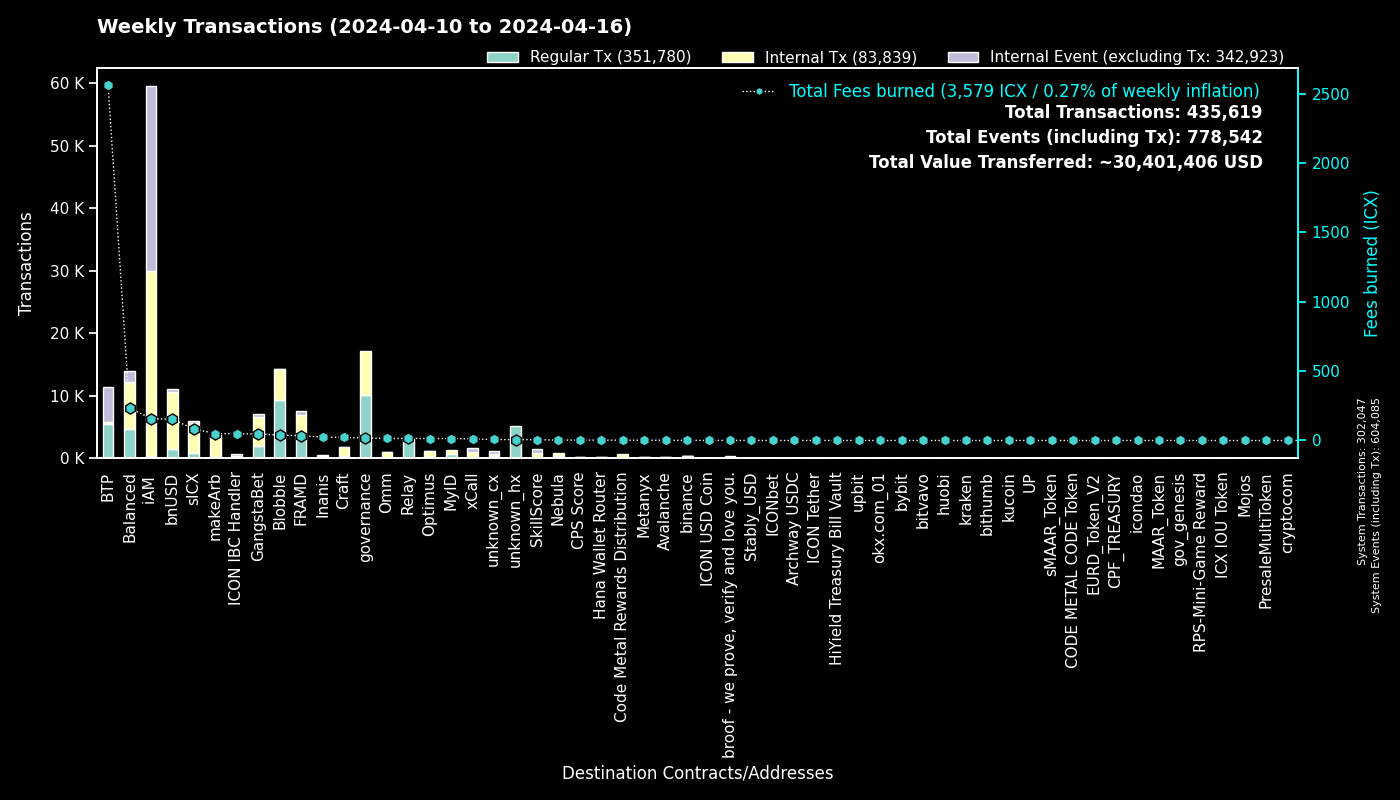

The data file committed next to this chart (first rows):
to, Regular Tx, Fees burned, to_def, Internal Tx, Internal Event (excluding Tx), group
0, 302031, 0.0, System, 16, 302038, System
cx00000000000000000000000000000000000000…, 10156, 17.96, governance, 6959, 0, governance
cxee7a00755a757e3c519a0616456030e33dc9d4…, 5507, 2556, BTP_2, 0, 5522, BTP
cxf14dea1cff7ceb29a46e6d04533a08f84441e4…, 4910, 20.65, Blobble Stake Token, 5016, 3, Blobble
cxf2ca3b655a782f39227934d37ff3b77f9b1ebc…, 4369, 17.77, Blobble, 0, 0, Blobble
cx66d4d90f5f113eba575bf793570135f9b10cec…, 3356, 88.17, balanced_loans, 1844, 1043, Balanced
cxca5faa5a71d986a2e84dd7e6f5ff791d29901e…, 3068, 14.36, Relay_4, 0, 0, Relay
cx2aa9b28a657e3121b75d3d4fe65e569398645d…, 3044, 30.3, FRAMD Token, 3414, 86, FRAMD
cx88fd7df7ddff82f7cc735c871dc519838cb235…, 1547, 152.5, bnUSD, 9057, 461, bnUSD
cxe5c2c460364acc5f8c1d5ca925930043d8d9c9…, 1055, 4.936, GangstaBet Crown, 1077, 0, GangstaBet
cx2609b924e33ef00b648a409245c7ea394c4678…, 881, 83.07, sICX, 4778, 238, sICX
cx5a0af85407c69945eb318d4ac18e9e84218416…, 407, 24.62, GangWar Simulation, 1193, 322, GangstaBet
cxba62bb61baf8dd8b6a04633fe33806547785a0…, 399, 12.24, MyID_3, 399, 0, MyID
hxb568381d35d3e7a6383200e8a0d30310af20b9…, 358, 0.4475, binance_hot, 0, 0, binance
cx69bcdf1753472c1444188ec3f5188657e30c83…, 328, 0.7124, broof - we prove, verify and love you., 0, 0, broof - we prove, verify and love you.
cx14002628a4599380f391f708843044bc93dce2…, 322, 157.6, iAM Div, 29570, 29591, iAM
cx85954d0dae92b63bf5cba03a59ca4ffe687bad…, 274, 2.103, NebulaMultiToken, 290, 0, Nebula
cx622bbab73698f37dbef53955fd3decffeb0b0c…, 254, 47.99, ICON IBC Handler, 71, 373, ICON IBC Handler
cxd17316e24ee40f2ef8ed6f3a497311db1b3520…, 250, 4.214, GangstaVerse LootBox, 1111, 0, GangstaBet
cxe65f3286902be43e00a5013cb1dc300ec8e51f…, 236, 50.04, makeArb, 3446, 31, makeArb
cx694e8c9f1a05c8c3719f30d46b97697960e428…, 225, 2.123, MyID_2, 225, 0, MyID
cxf61cd5a45dc9f91c15aa65831a30a90d59a096…, 199, 28.21, balanced_baln, 1391, 111, Balanced
cxd82fb5d3effecd8c9071a4bba3856ad7222c4b…, 188, 11.04, Balanced Savings, 568, 16, Balanced
cxa0af3165c08318e988cb30993b3048335b94af…, 177, 6.472, balanced_dex, 500, 40, Balanced
cxa07f426062a1384bdd762afa6a87d123fbc81c…, 174, 11.06, xCall, 830, 690, xCall
cx44250a12074799e26fdeee75648ae47e2cc842…, 155, 49.95, balanced_governance, 6, 0, Balanced
cx59d899fce52cadd1feb5128ff5e6672f03943e…, 145, 1.033, unknown_cx, 0, 58, unknown_cx
cx21e94c08c03daee80c25d8ee3ea22a20786ec2…, 138, 21.58, balanced_router, 1465, 135, Balanced
hx1b3e781a1c802c238e30e90aa1a6cee94f9bac…, 117, 0.1462, unknown_hx, 0, 0, unknown_hx
cx28b2ec885b50c8a93da752f2d0467a67127a70…, 116, 7.166, CROWN, 734, 43, GangstaBet
cx917f88460d4ebec1fd656d4dbe51131a37d168…, 115, 0.7904, unknown_cx, 0, 50, unknown_cx
cx10d59e8103ab44635190bd4139dbfd682fa2d0…, 114, 5.853, balanced_rewards, 219, 156, Balanced
cxe971c0a92c58db502e4a224efc6ba311eb1c17…, 113, 24.04, Inanis Treasury, 323, 41, Inanis
hx2f1377f549e31534bcc7d02a1ba23c1a5d289f…, 90, 0.1125, unknown_hx, 0, 0, unknown_hx
cx203d9cd2a669be67177e997b8948ce2c35caff…, 87, 14.83, balanced_dividends, 969, 17, Balanced
hx0384c56a749aac59612bc2cce65343eb4f12cc…, 81, 0.1013, unknown_hx, 0, 0, unknown_hx
cx2dc662031f3d62bcdba4f63e9bf827767c8475…, 80, 5.891, SkillScore, 731, 745, SkillScore
hx85532472e789802a943bd34a8aeb86668bc232…, 77, 0.09625, okx.com_01, 0, 0, okx.com_01
cx9c4698411c6d9a780f605685153431dcda0460…, 75, 0.9817, Auction, 328, 4, Craft
cx7ecb16e4c143b95e01d05933c17cb986cfe618…, 75, 14.37, CraftRewards, 546, 13, Craft
cx57d7acf8b5114b787ecdd99ca460c2272e4d91…, 73, 0.6784, NebulaPlanetToken, 110, 0, Nebula
cx28497aef34ec44ad2be9249daddfbe34b54f30…, 73, 0.9964, Balanced Bribe, 73, 0, Balanced
cx32743b6f4588f5c1b025c5bb732ac623493654…, 69, 0.3142, Craft, 65, 0, Craft
cx43e2eec79eb76293c298f2b17aec06097be606…, 65, 1.652, balanced_staking, 194, 14, Balanced
cx2e6d0fc0eca04965d06038c8406093337f085f…, 64, 6.517, Craft, 505, 21, Craft
hx6b91c8dea3114de74ecfa85908b875778c2b59…, 64, 0.08, bybit, 0, 0, bybit
hxa390d24fdcba68515b492ffc553192802706a1…, 60, 0.075, bitvavo_hot, 0, 0, bitvavo
hxd9fb974459fe46eb9d5a7c438f17ae6e75c0f2…, 57, 0.07125, huobi, 0, 0, huobi
cx1a29259a59f463a67bb2ef84398b30ca56b583…, 53, 11.95, omm_token, 791, 9, Omm
cxaa99a164586883eed0322d62a31946dfa9491f…, 53, 2.665, optimus_rewards, 120, 14, Optimus
hx68646780e14ee9097085f7280ab137c3633b4b…, 51, 0.06375, kraken_hot, 0, 0, kraken
cx334db6519871cb2bfd154cec0905ced4ea142d…, 50, 0.1776, unknown_cx, 0, 0, unknown_cx
cx12a58f7ab2cf2b08b426c490a91a9cb03ea051…, 43, 2.14, unknown_cx, 95, 218, unknown_cx
hx133323c2e990994816b548a9e7eb080a5eac80…, 41, 0.05125, unknown_hx, 0, 0, unknown_hx
hx6d14b2b77a9e73c5d5804d43c7e3c3416648ae…, 41, 0.05125, bithumb_03, 0, 0, bithumb
cx7b1843b7ef5368a080ccf59c0a9d1bdec474f9…, 40, 1.731, optimus_dividends, 324, 0, Optimus
hxbb984f278abd66ae2155edbd91f8c87ce98411…, 40, 0.05, kucoin, 0, 0, kucoin
hx6c50acba1e14d87e94755967e94a5350f92e12…, 38, 0.0475, unknown_hx, 0, 0, unknown_hx
cx6139a27c15f1653471ffba0b4b88dc15de7e32…, 37, 5.896, gangstabet_token, 479, 19, GangstaBet
cxabea09a8c5f3efa54d0a0370b14715e6f22705…, 35, 1.514, Balanced Asset Manager, 171, 70, Balanced
... 1,180 more rows
